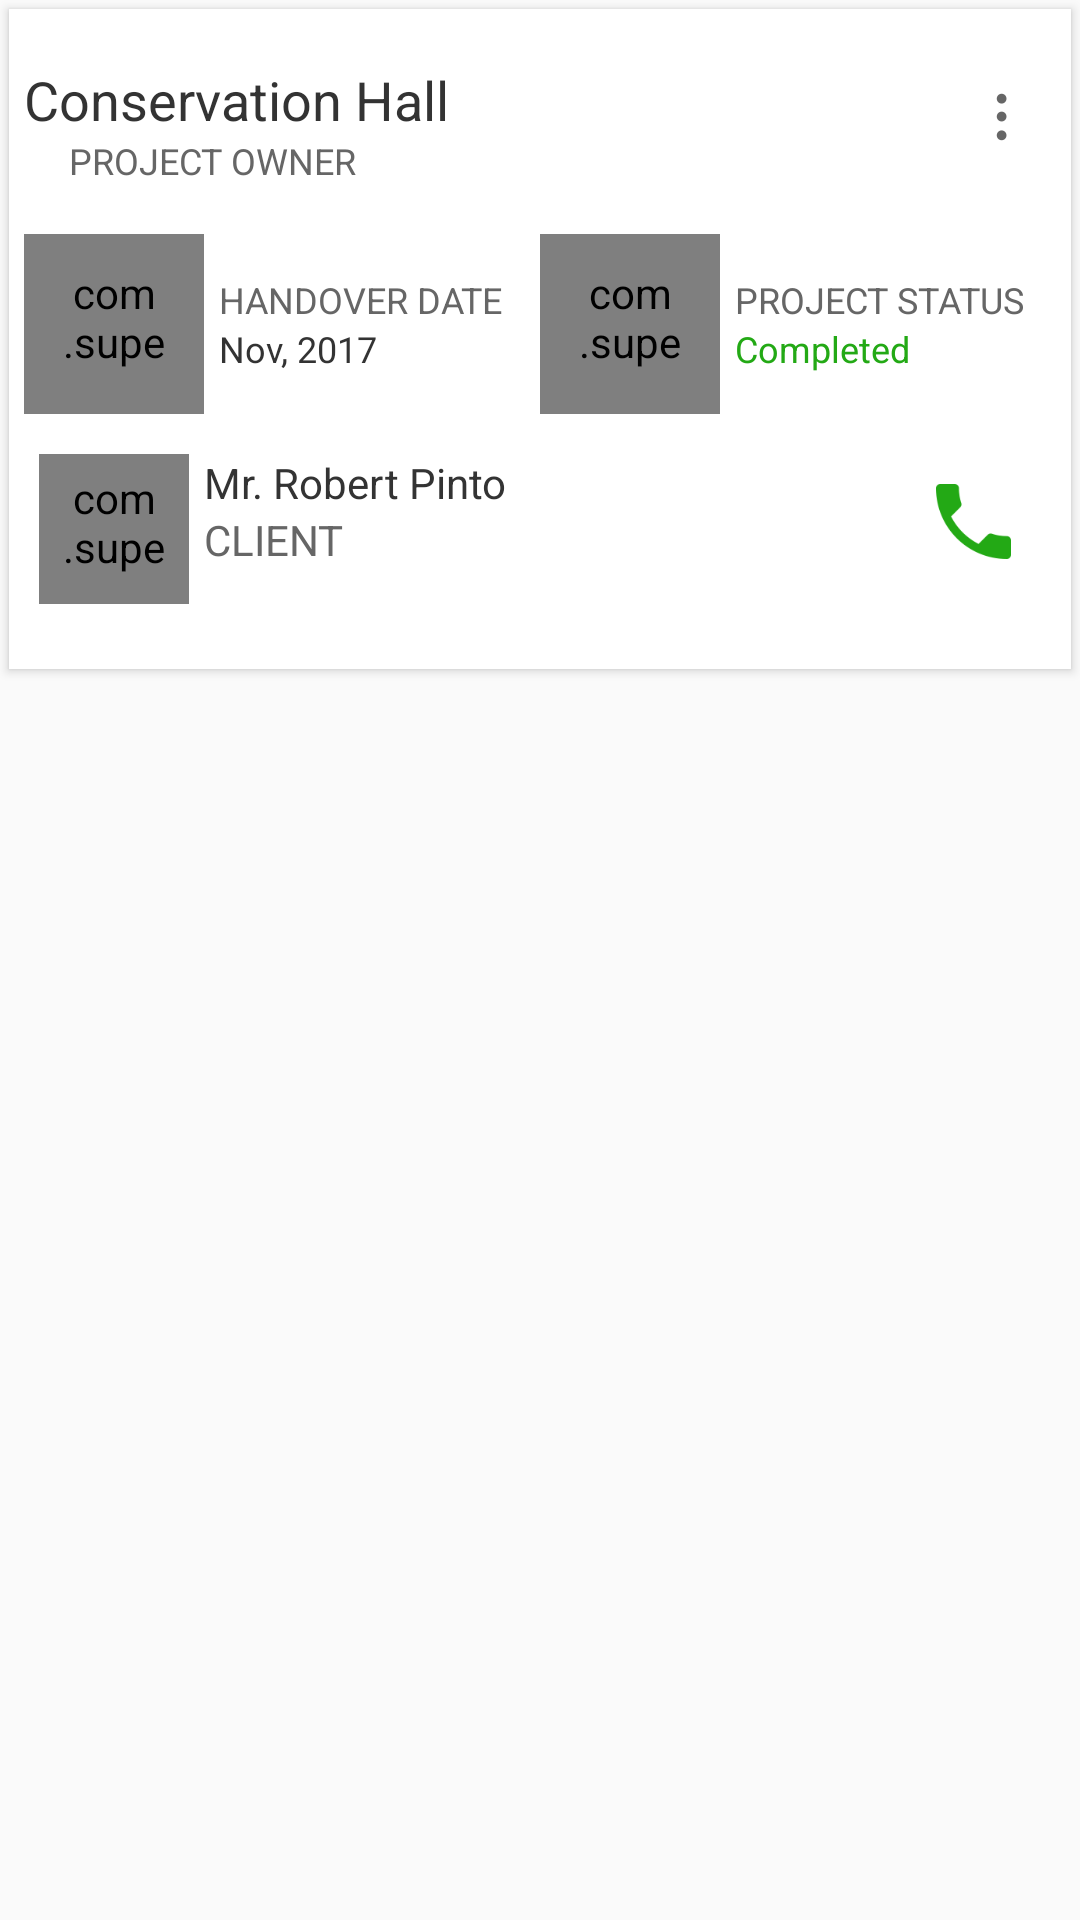

Produce the Android XML layout that renders to this screen, including the resource entries it uses.
<!-- AndroidManifest.xml: application theme AppTheme.NoActionBar -->
<!-- res/layout/dashboard_project_item.xml -->
<?xml version="1.0" encoding="utf-8"?>
<RelativeLayout xmlns:android="http://schemas.android.com/apk/res/android"
    android:layout_width="match_parent"
    android:layout_height="match_parent"
    xmlns:card_view="http://schemas.android.com/apk/res-auto"
    android:id="@+id/project_layout"
  >


    <android.support.v7.widget.CardView
        android:id="@+id/card_view"
        android:layout_width="match_parent"
        android:layout_height="220dp"
        android:layout_gravity="center"
        android:elevation="3dp"
        android:layout_margin="@dimen/dimen_3"
        card_view:cardCornerRadius="@dimen/dimen_0">

    <LinearLayout
        android:layout_width="match_parent"
        android:layout_height="match_parent"
        android:orientation="vertical"
        android:padding="@dimen/dimen_5"
        android:weightSum="3">

        <RelativeLayout
            android:gravity="center"
            android:layout_weight="1"
            android:layout_width="match_parent"
            android:layout_height="0dp"
            android:id="@+id/layout1"

           >

            <TextView
                android:layout_width="wrap_content"
                android:layout_height="wrap_content"
                android:id="@+id/txt_project_name"
                android:text="Conservation Hall"
                android:textColor="#333333"
                android:textSize="@dimen/txt_18"/>

            <ImageView
                android:layout_width="10dp"
                android:layout_height="wrap_content"
                android:id="@+id/img_project_owner"
                android:src="@drawable/user"
                android:tint="@color/black"
                android:layout_below="@id/txt_project_name"
                android:layout_alignBottom="@id/txt_project_owner"
                android:layout_marginRight="@dimen/dimen_5"/>

            <TextView
                android:layout_width="wrap_content"
                android:layout_height="wrap_content"
                android:id="@+id/txt_project_owner"
                android:layout_below="@id/txt_project_name"
                android:layout_toRightOf="@id/img_project_owner"
                android:layout_marginRight="@dimen/dimen_5"
                android:text="Project Owner"
                android:textSize="@dimen/txt_12"
                android:textAllCaps="true"
                android:textColor="#666666"/>

            <ImageView
                android:layout_width="wrap_content"
                android:layout_height="wrap_content"
                android:padding="@dimen/dimen_10"
                android:id="@+id/edit"
                android:src="@mipmap/contextualmenu_card"
                android:tint="@color/txt_header2"
               android:layout_alignParentRight="true"/>

        </RelativeLayout>

        <LinearLayout
            android:gravity="center"
            android:layout_weight="1"
            android:layout_width="match_parent"
            android:layout_height="0dp"
            android:orientation="horizontal"
            android:id="@+id/layout2"
            android:layout_marginBottom="@dimen/dimen_10"
            android:weightSum="1">

            <RelativeLayout
                android:layout_weight="0.5"
                android:layout_width="0dp"
                android:layout_height="wrap_content"

                android:id="@+id/layout2_l1">

                <com.superapp.custom.CircularTextView
                    android:id="@+id/circularTextView1"
                    android:layout_width="60dp"
                    android:layout_height="60dp"
                    android:text="22nd"
                    android:padding="@dimen/dimen_10"
                    android:textSize="@dimen/txt_12"
                    android:textColor="@color/white"
                    android:gravity="center"

                   />

                <LinearLayout
                    android:layout_width="wrap_content"
                    android:layout_height="wrap_content"
                    android:layout_toRightOf="@id/circularTextView1"
                    android:orientation="vertical"
                    android:id="@+id/layout2_l1_l1"
                    android:layout_marginLeft="@dimen/dimen_5"
                    android:layout_alignTop="@+id/circularTextView1"
                    android:layout_alignBottom="@+id/circularTextView1"
                    android:gravity="center_vertical">

                        <TextView
                            android:layout_width="wrap_content"
                            android:layout_height="wrap_content"
                            android:id="@+id/label_handover_date"
                            android:textAllCaps="true"
                            android:text="HANDOVER DATE"
                            android:textSize="@dimen/txt_12"
                            android:textColor="@color/txt_header2"/>

                    <TextView
                        android:layout_width="wrap_content"
                        android:layout_height="wrap_content"
                        android:id="@+id/txt_handover_date"
                        android:text="Nov, 2017"
                        android:textSize="@dimen/txt_12"
                        android:textColor="@color/txt_header1"/>

                </LinearLayout>

            </RelativeLayout>

            <RelativeLayout
                android:layout_weight="0.5"
                android:layout_width="0dp"
                android:layout_height="wrap_content"
                android:id="@+id/layout2_l2">

                <com.superapp.custom.CircularTextView
                    android:id="@+id/circularTextView2"
                    android:layout_width="60dp"
                    android:layout_height="60dp"
                    android:text="100%"
                    android:padding="@dimen/dimen_10"
                    android:textColor="@color/white"
                    android:textSize="@dimen/txt_12"
                    android:gravity="center"

                   />


                <LinearLayout
                    android:layout_width="wrap_content"
                    android:layout_height="wrap_content"
                    android:layout_toRightOf="@id/circularTextView2"
                    android:orientation="vertical"
                    android:id="@+id/layout2_l2_l1"
                    android:layout_alignTop="@+id/circularTextView2"
                    android:layout_alignBottom="@+id/circularTextView2"
                    android:gravity="center_vertical"
                    android:layout_marginLeft="@dimen/dimen_5">


                    <TextView
                        android:layout_width="wrap_content"
                        android:layout_height="wrap_content"
                        android:id="@+id/label_project_status"
                        android:textAllCaps="true"
                        android:text="PROJECT STATUS"
                        android:textSize="@dimen/txt_12"
                        android:textColor="@color/txt_header2"/>

                    <TextView
                        android:layout_width="wrap_content"
                        android:layout_height="wrap_content"
                        android:id="@+id/txt_project_status"
                        android:textSize="@dimen/txt_12"
                        android:text="Completed"
                        android:textColor="@color/project_completed_status"/>

                </LinearLayout>

            </RelativeLayout>


        </LinearLayout>


        <RelativeLayout
            android:layout_weight="1"
            android:layout_width="match_parent"
            android:layout_height="0dp"
            android:id="@+id/layout3"

          >

            <com.superapp.custom.CircularNetworkImageView
                android:id="@+id/img_client"
                android:layout_width="50dp"
                android:layout_height="50dp"
               android:src="@drawable/small_profile"
              android:layout_alignParentLeft="true"
                android:layout_marginLeft="@dimen/dimen_5"
                android:padding="@dimen/dimen_5"
               />

            <LinearLayout
                android:layout_width="wrap_content"
                android:layout_height="wrap_content"
                android:layout_toRightOf="@id/img_client"
                android:orientation="vertical"
                android:id="@+id/layout3_l1"
                android:layout_marginLeft="@dimen/dimen_5">

                <TextView
                    android:layout_width="wrap_content"
                    android:layout_height="wrap_content"
                    android:id="@+id/txt_client_name"
                    android:text="Mr. Robert Pinto"
                    android:textColor="@color/txt_header1"/>

                <TextView
                    android:layout_width="wrap_content"
                    android:layout_height="wrap_content"
                    android:id="@+id/label_client_name"
                    android:textAllCaps="true"
                    android:text="CLIENT"
                    android:textColor="@color/txt_header2"/>

            </LinearLayout>


                <ImageView
                    android:id="@+id/img_call"
                    android:layout_width="30dp"
                    android:layout_height="25dp"
                    android:src="@mipmap/call"
                    android:paddingRight="@dimen/dimen_5"
                    android:layout_marginRight="@dimen/dimen_10"
                    android:layout_marginTop="@dimen/dimen_10"
                    android:layout_alignParentRight="true"/>


        </RelativeLayout>

    </LinearLayout>

    </android.support.v7.widget.CardView>

</RelativeLayout>
<!-- resources referenced by this layout -->
<resources>
  <color name="black">#000000</color>
  <color name="project_completed_status">#23a915</color>
  <color name="txt_header1">#333333</color>
  <color name="txt_header2">#666666</color>
  <color name="white">#ffffff</color>
  <dimen name="dimen_0">0dp</dimen>
  <dimen name="dimen_10">10dp</dimen>
  <dimen name="dimen_3">3dp</dimen>
  <dimen name="dimen_5">5dp</dimen>
  <dimen name="txt_12">12sp</dimen>
  <dimen name="txt_18">18sp</dimen>
  <!-- mipmap call: png bitmap (mipmap-hdpi, 1704 bytes) -->
  <!-- mipmap contextualmenu_card: png bitmap (mipmap-hdpi, 1252 bytes) -->
  <style name="AppTheme.NoActionBar">
          <item name="colorPrimaryDark">@color/reg_appbar_color_primary_dark</item>
          <item name="windowActionBar">false</item>
          <item name="windowNoTitle">true</item>
      </style>
  <color name="reg_appbar_color_primary_dark">#005ba1</color>
</resources>
